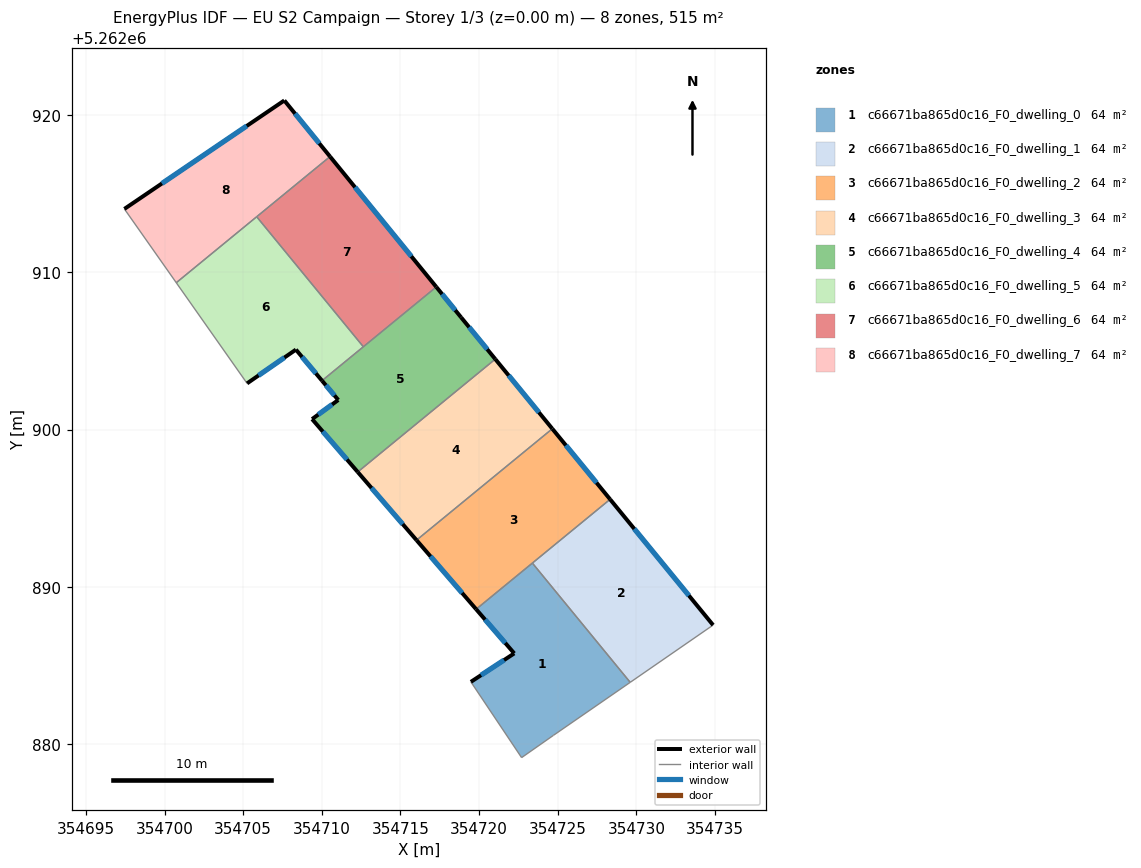
=== STOREY PLAN SPEC (per zone: floor XY polygon, exterior-wall plan segments, windows/doors) ===
zone 1: c66671ba865d0c16_F0_dwelling_0  (64.3 m²)
  floor: (354723.39, 5262891.51) (354729.61, 5262883.93) (354724.73, 5262880.56) (354722.70, 5262879.14) (354719.48, 5262883.96) (354722.23, 5262885.77) (354719.81, 5262888.58)
  exterior wall: (354722.23, 5262885.77) – (354719.48, 5262883.96)  [3.3 m]
    window: (354721.59, 5262885.35) – (354720.12, 5262884.39)  [2.8 m²]
  exterior wall: (354719.81, 5262888.58) – (354722.23, 5262885.77)  [3.7 m]
    window: (354720.38, 5262887.92) – (354721.67, 5262886.43)  [3.1 m²]
  interior walls: 5
zone 2: c66671ba865d0c16_F0_dwelling_1  (64.3 m²)
  floor: (354728.33, 5262895.57) (354734.88, 5262887.57) (354729.61, 5262883.93) (354723.39, 5262891.51)
  exterior wall: (354734.88, 5262887.57) – (354728.33, 5262895.57)  [10.3 m]
    window: (354733.34, 5262889.45) – (354729.87, 5262893.69)  [8.7 m²]
  interior walls: 3
zone 3: c66671ba865d0c16_F0_dwelling_2  (64.3 m²)
  floor: (354724.66, 5262900.05) (354728.33, 5262895.57) (354719.81, 5262888.58) (354716.02, 5262892.97)
  exterior wall: (354728.33, 5262895.57) – (354724.66, 5262900.05)  [5.8 m]
    window: (354727.47, 5262896.62) – (354725.52, 5262899.00)  [4.9 m²]
  exterior wall: (354716.02, 5262892.97) – (354719.81, 5262888.58)  [5.8 m]
    window: (354716.91, 5262891.94) – (354718.92, 5262889.61)  [4.9 m²]
  interior walls: 3
zone 4: c66671ba865d0c16_F0_dwelling_3  (64.3 m²)
  floor: (354721.03, 5262904.48) (354724.66, 5262900.05) (354716.02, 5262892.97) (354712.28, 5262897.31)
  exterior wall: (354724.66, 5262900.05) – (354721.03, 5262904.48)  [5.7 m]
    window: (354723.80, 5262901.09) – (354721.88, 5262903.44)  [4.8 m²]
  exterior wall: (354712.28, 5262897.31) – (354716.02, 5262892.97)  [5.7 m]
    window: (354713.16, 5262896.29) – (354715.14, 5262893.99)  [4.8 m²]
  interior walls: 2
zone 5: c66671ba865d0c16_F0_dwelling_4  (64.3 m²)
  floor: (354718.85, 5262907.14) (354721.03, 5262904.48) (354712.28, 5262897.31) (354709.38, 5262900.67) (354711.04, 5262901.88) (354710.01, 5262903.11) (354717.28, 5262909.07)
  exterior wall: (354709.38, 5262900.67) – (354712.28, 5262897.31)  [4.4 m]
    window: (354710.06, 5262899.88) – (354711.60, 5262898.10)  [3.7 m²]
  exterior wall: (354711.04, 5262901.88) – (354709.38, 5262900.67)  [2.1 m]
    window: (354710.65, 5262901.60) – (354709.77, 5262900.95)  [1.7 m²]
  exterior wall: (354710.01, 5262903.11) – (354711.04, 5262901.88)  [1.6 m]
    window: (354710.25, 5262902.82) – (354710.80, 5262902.17)  [1.4 m²]
  exterior wall: (354718.85, 5262907.14) – (354717.28, 5262909.07)  [2.5 m]
    window: (354718.48, 5262907.59) – (354717.65, 5262908.62)  [2.1 m²]
  exterior wall: (354721.03, 5262904.48) – (354718.85, 5262907.14)  [3.4 m]
    window: (354720.52, 5262905.11) – (354719.36, 5262906.51)  [2.9 m²]
  interior walls: 3
zone 6: c66671ba865d0c16_F0_dwelling_5  (64.3 m²)
  floor: (354705.86, 5262913.54) (354712.64, 5262905.27) (354710.01, 5262903.11) (354708.35, 5262905.09) (354705.25, 5262902.94) (354700.74, 5262909.34)
  exterior wall: (354708.35, 5262905.09) – (354710.01, 5262903.11)  [2.6 m]
    window: (354708.74, 5262904.62) – (354709.62, 5262903.57)  [2.2 m²]
  exterior wall: (354705.25, 5262902.94) – (354708.35, 5262905.09)  [3.8 m]
    window: (354705.98, 5262903.44) – (354707.62, 5262904.58)  [3.2 m²]
  interior walls: 4
zone 7: c66671ba865d0c16_F0_dwelling_6  (64.3 m²)
  floor: (354710.52, 5262917.36) (354717.28, 5262909.07) (354712.64, 5262905.27) (354705.86, 5262913.54)
  exterior wall: (354717.28, 5262909.07) – (354710.52, 5262917.36)  [10.7 m]
    window: (354715.69, 5262911.02) – (354712.11, 5262915.41)  [9.0 m²]
  interior walls: 3
zone 8: c66671ba865d0c16_F0_dwelling_7  (64.3 m²)
  floor: (354707.61, 5262920.93) (354710.52, 5262917.36) (354700.74, 5262909.34) (354697.45, 5262914.03)
  exterior wall: (354707.61, 5262920.93) – (354697.45, 5262914.03)  [12.3 m]
    window: (354705.23, 5262919.31) – (354699.83, 5262915.65)  [10.4 m²]
  exterior wall: (354710.52, 5262917.36) – (354707.61, 5262920.93)  [4.6 m]
    window: (354709.84, 5262918.20) – (354708.30, 5262920.09)  [3.9 m²]
  interior walls: 3

=== DERIVED (storey summary) ===
Building: EU S2 Campaign
Storey: 1 of 3  (floor level z = 0.00 m)
Storey gross floor area: 514.7 m²
Zones on this storey: 8
  - c66671ba865d0c16_F0_dwelling_0: floor 64.3 m²; exterior wall 7.0 m (21.0 m²); 2 window(s) 5.9 m²; WWR 28.1%
  - c66671ba865d0c16_F0_dwelling_1: floor 64.3 m²; exterior wall 10.3 m (31.0 m²); 1 window(s) 8.7 m²; WWR 28.1%
  - c66671ba865d0c16_F0_dwelling_2: floor 64.3 m²; exterior wall 11.6 m (34.8 m²); 2 window(s) 9.8 m²; WWR 28.1%
  - c66671ba865d0c16_F0_dwelling_3: floor 64.3 m²; exterior wall 11.4 m (34.3 m²); 2 window(s) 9.7 m²; WWR 28.1%
  - c66671ba865d0c16_F0_dwelling_4: floor 64.3 m²; exterior wall 14.0 m (42.1 m²); 5 window(s) 11.8 m²; WWR 28.1%
  - c66671ba865d0c16_F0_dwelling_5: floor 64.3 m²; exterior wall 6.4 m (19.1 m²); 2 window(s) 5.4 m²; WWR 28.1%
  - c66671ba865d0c16_F0_dwelling_6: floor 64.3 m²; exterior wall 10.7 m (32.1 m²); 1 window(s) 9.0 m²; WWR 28.1%
  - c66671ba865d0c16_F0_dwelling_7: floor 64.3 m²; exterior wall 16.9 m (50.7 m²); 2 window(s) 14.3 m²; WWR 28.1%
Zone adjacency (shared interzone walls):
  - c66671ba865d0c16_F0_dwelling_0 ↔ c66671ba865d0c16_F0_dwelling_1
  - c66671ba865d0c16_F0_dwelling_0 ↔ c66671ba865d0c16_F0_dwelling_2
  - c66671ba865d0c16_F0_dwelling_1 ↔ c66671ba865d0c16_F0_dwelling_2
  - c66671ba865d0c16_F0_dwelling_2 ↔ c66671ba865d0c16_F0_dwelling_3
  - c66671ba865d0c16_F0_dwelling_3 ↔ c66671ba865d0c16_F0_dwelling_4
  - c66671ba865d0c16_F0_dwelling_4 ↔ c66671ba865d0c16_F0_dwelling_5
  - c66671ba865d0c16_F0_dwelling_4 ↔ c66671ba865d0c16_F0_dwelling_6
  - c66671ba865d0c16_F0_dwelling_5 ↔ c66671ba865d0c16_F0_dwelling_6
  - c66671ba865d0c16_F0_dwelling_5 ↔ c66671ba865d0c16_F0_dwelling_7
  - c66671ba865d0c16_F0_dwelling_6 ↔ c66671ba865d0c16_F0_dwelling_7